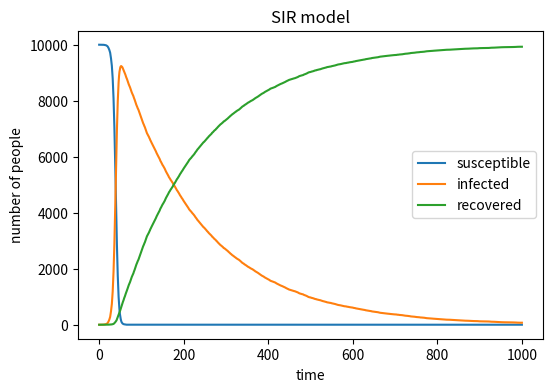

This figure's Python source:
# -*- coding: utf-8 -*-
"""
Created on Tue May 12 13:16:17 2020

[redacted]
"""

import matplotlib.pyplot as plt
import numpy as np


N=10000 #total number of people
β=0.3 # the infection rate upon contact
γ=0.005 #recovery probability
S=9999
I=1
R=0 # save the number of suspectible, infected and recovered people
SD=[10000]
ID=[0]
RD=[0]# make array for number after every taking

for i in range(1000):
    proportion=I/N    
    infection=np.random.choice(range(2),S,p=[1-β*proportion,β*proportion])#0 as not infected and 1 as infected
    recovery=np.random.choice(range(2),I,p=[1-γ,γ])#0 as not recovered and 1 as recovered
    S1=S
    I1=I #save for the reason that S and I will change in the next step
    for j in range(S1): #based on the infection and recovery to change the number in each group
        if infection[j]==1:
            S=S-1
            I=I+1
    for k in range(I1):
        if recovery[k]==1:
            R=R+1
            I=I-1
    SD.append(S)
    ID.append(I)
    RD.append(R)
#show the result in graph
plt.figure(figsize=(6,4),dpi=150)
plt.plot(SD)
plt.plot(ID)
plt.plot(RD)
plt.title("SIR model")
plt.xlabel("time")
plt.ylabel("number of people")
plt.legend(["susceptible","infected","recovered"])

plt.savefig("SIRmodeloutcome.png",bbox_inches="tight")
plt.show()
        
        
    
    
    